5-way image classification set "processed" from GitHub (ZeiadIbrahim/Egyptian-Artifact-Classifier); label vocabulary: jewellery, pottery, reliefs, statuary, unclassified.

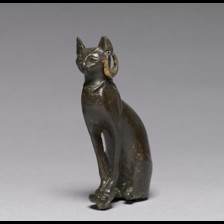
Label: statuary

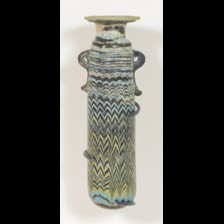
Label: pottery

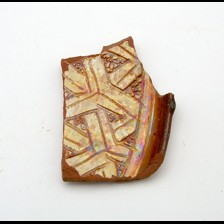
Label: pottery

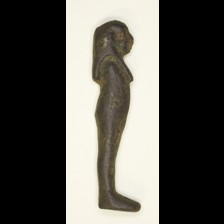
Label: jewellery

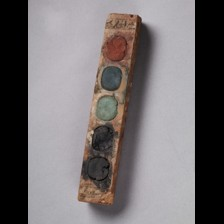
Label: unclassified

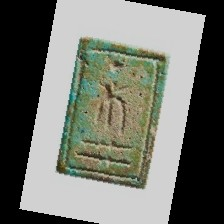
Label: reliefs
